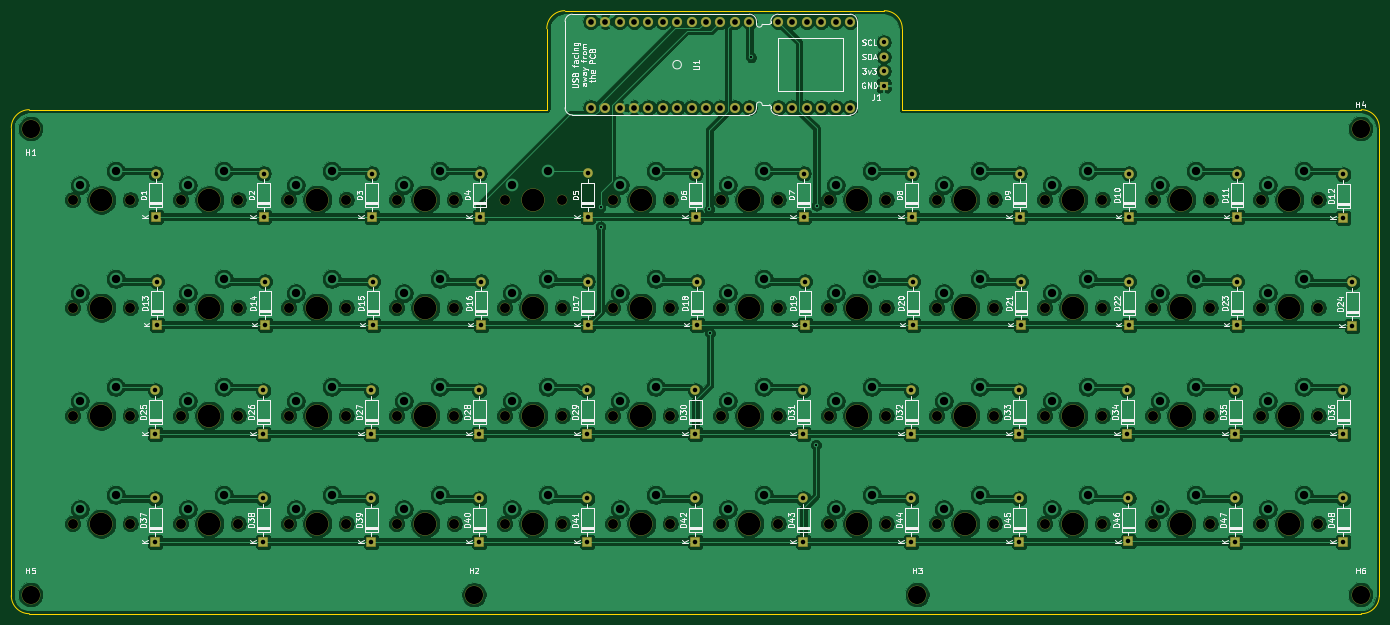
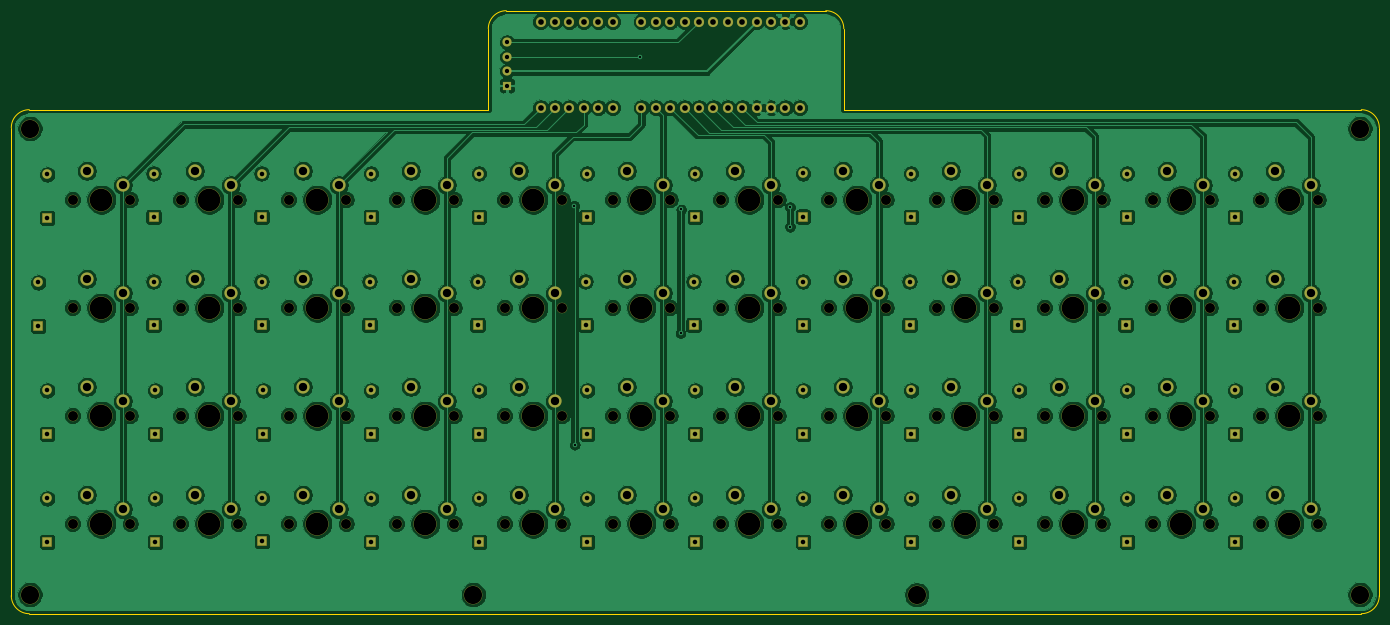
Circuit board: 10 layer files. Board 241.3 x 106.4 mm.
- bottom_copper: cerkit48-B_Cu.gbr (620296 bytes)
- bottom_mask: cerkit48-B_Mask.gbr (13548 bytes)
- paste: cerkit48-B_Paste.gbr (459 bytes)
- outline: cerkit48-Edge_Cuts.gbr (1342 bytes)
- top_copper: cerkit48-F_Cu.gbr (612454 bytes)
- top_mask: cerkit48-F_Mask.gbr (10645 bytes)
- paste: cerkit48-F_Paste.gbr (459 bytes)
- top_silk: cerkit48-F_SilkS.gbr (90166 bytes)
- drill: cerkit48-NPTH.drl (2709 bytes)
- drill: cerkit48-PTH.drl (4069 bytes)

=== bottom_copper: cerkit48-B_Cu.gbr (620296 bytes, source omitted) ===
=== bottom_mask: cerkit48-B_Mask.gbr (13548 bytes, source omitted) ===
=== paste: cerkit48-B_Paste.gbr ===
%TF.GenerationSoftware,KiCad,Pcbnew,(5.1.6)-1*%
%TF.CreationDate,2020-06-06T18:37:03-05:00*%
%TF.ProjectId,cerkit48,6365726b-6974-4343-982e-6b696361645f,rev?*%
%TF.SameCoordinates,Original*%
%TF.FileFunction,Paste,Bot*%
%TF.FilePolarity,Positive*%
%FSLAX46Y46*%
G04 Gerber Fmt 4.6, Leading zero omitted, Abs format (unit mm)*
G04 Created by KiCad (PCBNEW (5.1.6)-1) date 2020-06-06 18:37:03*
%MOMM*%
%LPD*%
G01*
G04 APERTURE LIST*
G04 APERTURE END LIST*
M02*

=== outline: cerkit48-Edge_Cuts.gbr ===
%TF.GenerationSoftware,KiCad,Pcbnew,(5.1.6)-1*%
%TF.CreationDate,2020-06-06T18:37:03-05:00*%
%TF.ProjectId,cerkit48,6365726b-6974-4343-982e-6b696361645f,rev?*%
%TF.SameCoordinates,Original*%
%TF.FileFunction,Profile,NP*%
%FSLAX46Y46*%
G04 Gerber Fmt 4.6, Leading zero omitted, Abs format (unit mm)*
G04 Created by KiCad (PCBNEW (5.1.6)-1) date 2020-06-06 18:37:03*
%MOMM*%
%LPD*%
G01*
G04 APERTURE LIST*
%TA.AperFunction,Profile*%
%ADD10C,0.050000*%
%TD*%
G04 APERTURE END LIST*
D10*
X261937500Y-134937500D02*
X261937500Y-52387500D01*
X23812500Y-138112500D02*
X258762500Y-138112500D01*
X20637500Y-52387500D02*
X20637500Y-134937500D01*
X115093750Y-49212500D02*
X115093750Y-34925000D01*
X23812500Y-49212500D02*
X115093750Y-49212500D01*
X177800000Y-49212500D02*
X177800000Y-34925000D01*
X258762500Y-49212500D02*
X177800000Y-49212500D01*
X258762500Y-49212500D02*
G75*
G02*
X261937500Y-52387500I0J-3175000D01*
G01*
X261937500Y-134937500D02*
G75*
G02*
X258762500Y-138112500I-3175000J0D01*
G01*
X23812500Y-138112500D02*
G75*
G02*
X20637500Y-134937500I0J3175000D01*
G01*
X20637500Y-52387500D02*
G75*
G02*
X23812500Y-49212500I3175000J0D01*
G01*
X174625000Y-31750000D02*
X118268750Y-31750000D01*
X115093750Y-34925000D02*
G75*
G02*
X118268750Y-31750000I3175000J0D01*
G01*
X174625000Y-31750000D02*
G75*
G02*
X177800000Y-34925000I0J-3175000D01*
G01*
M02*

=== top_copper: cerkit48-F_Cu.gbr (612454 bytes, source omitted) ===
=== top_mask: cerkit48-F_Mask.gbr (10645 bytes, source omitted) ===
=== paste: cerkit48-F_Paste.gbr ===
%TF.GenerationSoftware,KiCad,Pcbnew,(5.1.6)-1*%
%TF.CreationDate,2020-06-06T18:37:03-05:00*%
%TF.ProjectId,cerkit48,6365726b-6974-4343-982e-6b696361645f,rev?*%
%TF.SameCoordinates,Original*%
%TF.FileFunction,Paste,Top*%
%TF.FilePolarity,Positive*%
%FSLAX46Y46*%
G04 Gerber Fmt 4.6, Leading zero omitted, Abs format (unit mm)*
G04 Created by KiCad (PCBNEW (5.1.6)-1) date 2020-06-06 18:37:03*
%MOMM*%
%LPD*%
G01*
G04 APERTURE LIST*
G04 APERTURE END LIST*
M02*

=== top_silk: cerkit48-F_SilkS.gbr (90166 bytes, source omitted) ===
=== drill: cerkit48-NPTH.drl ===
M48
; DRILL file {KiCad (5.1.6)-1} date 06/06/20 18:36:28
; FORMAT={-:-/ absolute / inch / decimal}
; #@! TF.CreationDate,2020-06-06T18:36:28-05:00
; #@! TF.GenerationSoftware,Kicad,Pcbnew,(5.1.6)-1
; #@! TF.FileFunction,NonPlated,1,2,NPTH
FMAT,2
INCH
T1C0.0689
T2C0.1260
T3C0.1570
%
G90
G05
T1
X6.4875Y-4.0625
X6.8875Y-4.0625
X7.2375Y-2.5625
X7.6375Y-2.5625
X2.7375Y-2.5625
X3.1375Y-2.5625
X8.7375Y-4.0625
X9.1375Y-4.0625
X7.2375Y-4.8125
X7.6375Y-4.8125
X6.4875Y-3.3125
X6.8875Y-3.3125
X4.2375Y-4.8125
X4.6375Y-4.8125
X5.7375Y-4.8125
X6.1375Y-4.8125
X4.9875Y-2.5625
X5.3875Y-2.5625
X7.9875Y-4.0625
X8.3875Y-4.0625
X3.4875Y-2.5625
X3.8875Y-2.5625
X1.9875Y-4.0625
X2.3875Y-4.0625
X9.4875Y-4.0625
X9.8875Y-4.0625
X7.2375Y-4.0625
X7.6375Y-4.0625
X9.4875Y-4.8125
X9.8875Y-4.8125
X3.4875Y-4.8125
X3.8875Y-4.8125
X3.4875Y-3.3125
X3.8875Y-3.3125
X4.9875Y-3.3125
X5.3875Y-3.3125
X5.7375Y-4.0625
X6.1375Y-4.0625
X8.7375Y-2.5625
X9.1375Y-2.5625
X4.2375Y-4.0625
X4.6375Y-4.0625
X2.7375Y-4.0625
X3.1375Y-4.0625
X6.4875Y-2.5625
X6.8875Y-2.5625
X8.7375Y-3.3125
X9.1375Y-3.3125
X1.9875Y-4.8125
X2.3875Y-4.8125
X2.7375Y-3.3125
X3.1375Y-3.3125
X1.9875Y-2.5637
X2.3875Y-2.5637
X5.7375Y-2.5625
X6.1375Y-2.5625
X4.2375Y-2.5625
X4.6375Y-2.5625
X1.2375Y-3.3125
X1.6375Y-3.3125
X4.2375Y-3.3125
X4.6375Y-3.3125
X2.7375Y-4.8125
X3.1375Y-4.8125
X3.4875Y-4.0625
X3.8875Y-4.0625
X4.9875Y-4.0625
X5.3875Y-4.0625
X8.7375Y-4.8125
X9.1375Y-4.8125
X5.7375Y-3.3125
X6.1375Y-3.3125
X1.2375Y-4.8125
X1.6375Y-4.8125
X9.4875Y-3.3125
X9.8875Y-3.3125
X1.2375Y-4.0625
X1.6375Y-4.0625
X1.9875Y-3.3125
X2.3875Y-3.3125
X7.2375Y-3.3125
X7.6375Y-3.3125
X7.9875Y-4.8125
X8.3875Y-4.8125
X7.9875Y-2.5625
X8.3875Y-2.5625
X7.9875Y-3.3125
X8.3875Y-3.3125
X1.2378Y-2.5637
X1.6378Y-2.5637
X6.4875Y-4.8125
X6.8875Y-4.8125
X4.9875Y-4.8125
X5.3875Y-4.8125
X9.4875Y-2.5625
X9.8875Y-2.5625
T2
X7.1039Y-5.3053
X10.1821Y-2.0688
X4.0249Y-5.3056
X0.946Y-5.3051
X0.9461Y-2.0688
X10.1827Y-5.3052
T3
X1.4378Y-2.5637
X6.6875Y-4.8125
X5.1875Y-4.8125
X9.6875Y-2.5625
X6.6875Y-4.0625
X7.4375Y-2.5625
X2.9375Y-2.5625
X8.9375Y-4.0625
X7.4375Y-4.8125
X6.6875Y-3.3125
X4.4375Y-4.8125
X5.9375Y-4.8125
X5.1875Y-2.5625
X8.1875Y-4.0625
X3.6875Y-2.5625
X2.1875Y-4.0625
X9.6875Y-4.0625
X7.4375Y-4.0625
X9.6875Y-4.8125
X3.6875Y-4.8125
X3.6875Y-3.3125
X5.1875Y-3.3125
X5.9375Y-4.0625
X8.9375Y-2.5625
X4.4375Y-4.0625
X2.9375Y-4.0625
X6.6875Y-2.5625
X8.9375Y-3.3125
X2.1875Y-4.8125
X2.9375Y-3.3125
X2.1875Y-2.5637
X5.9375Y-2.5625
X4.4375Y-2.5625
X1.4375Y-3.3125
X4.4375Y-3.3125
X2.9375Y-4.8125
X3.6875Y-4.0625
X5.1875Y-4.0625
X8.9375Y-4.8125
X5.9375Y-3.3125
X1.4375Y-4.8125
X9.6875Y-3.3125
X1.4375Y-4.0625
X2.1875Y-3.3125
X7.4375Y-3.3125
X8.1875Y-4.8125
X8.1875Y-2.5625
X8.1875Y-3.3125
T0
M30

=== drill: cerkit48-PTH.drl ===
M48
; DRILL file {KiCad (5.1.6)-1} date 06/06/20 18:36:28
; FORMAT={-:-/ absolute / inch / decimal}
; #@! TF.CreationDate,2020-06-06T18:36:28-05:00
; #@! TF.GenerationSoftware,Kicad,Pcbnew,(5.1.6)-1
; #@! TF.FileFunction,Plated,1,2,PTH
FMAT,2
INCH
T1C0.0157
T2C0.0300
T3C0.0315
T4C0.0394
T5C0.0579
%
G90
G05
T1
X4.905Y-2.615
X4.905Y-2.75
X5.66Y-2.63
X5.665Y-3.49
X5.95Y-1.575
X6.4Y-4.265
X6.405Y-2.605
T2
X6.87Y-1.47
X6.87Y-1.57
X6.87Y-1.67
X6.87Y-1.77
T3
X1.8125Y-4.6375
X1.8125Y-4.9375
X1.815Y-2.3813
X1.815Y-2.6812
X8.57Y-4.635
X8.57Y-4.935
X1.825Y-3.1313
X1.825Y-3.4312
X8.575Y-2.3813
X8.575Y-2.6812
X9.325Y-2.3813
X9.325Y-2.6812
X6.315Y-2.3813
X6.315Y-2.6812
X10.0625Y-2.3875
X10.0625Y-2.6875
X10.0625Y-4.6375
X10.0625Y-4.9375
X9.325Y-3.1313
X9.325Y-3.4312
X3.3125Y-3.8875
X3.3125Y-4.1875
X6.3125Y-4.6375
X6.3125Y-4.9375
X2.5625Y-3.8875
X2.5625Y-4.1875
X6.325Y-3.1313
X6.325Y-3.4312
X7.0625Y-3.8875
X7.0625Y-4.1875
X7.825Y-3.1313
X7.825Y-3.4312
X10.125Y-3.1375
X10.125Y-3.4375
X1.8125Y-3.8875
X1.8125Y-4.1875
X4.065Y-2.3813
X4.065Y-2.6812
X7.8125Y-3.8875
X7.8125Y-4.1875
X4.0625Y-3.8875
X4.0625Y-4.1875
X4.815Y-2.38
X4.815Y-2.68
X7.815Y-2.3813
X7.815Y-2.6812
X4.8125Y-3.8875
X4.8125Y-4.1875
X6.3125Y-3.8875
X6.3125Y-4.1875
X7.8125Y-4.6375
X7.8125Y-4.9375
X7.075Y-3.1313
X7.075Y-3.4312
X2.5625Y-4.6375
X2.5625Y-4.9375
X3.315Y-2.3813
X3.315Y-2.6812
X7.0625Y-4.6375
X7.0625Y-4.9375
X7.065Y-2.3813
X7.065Y-2.6812
X5.575Y-3.1313
X5.575Y-3.4312
X9.3125Y-4.6375
X9.3125Y-4.9375
X2.565Y-2.3813
X2.565Y-2.6812
X9.3125Y-3.8875
X9.3125Y-4.1875
X5.5625Y-3.8875
X5.5625Y-4.1875
X10.0625Y-3.8875
X10.0625Y-4.1875
X4.0625Y-4.6375
X4.0625Y-4.9375
X2.575Y-3.1313
X2.575Y-3.4312
X4.8125Y-4.6375
X4.8125Y-4.9375
X5.565Y-2.3813
X5.565Y-2.6812
X3.3125Y-4.6375
X3.3125Y-4.9375
X3.325Y-3.1313
X3.325Y-3.4312
X5.5625Y-4.6375
X5.5625Y-4.9375
X8.5625Y-3.8875
X8.5625Y-4.1875
X4.075Y-3.1313
X4.075Y-3.4312
X4.815Y-3.1313
X4.815Y-3.4312
X8.575Y-3.1313
X8.575Y-3.4312
T4
X4.8371Y-1.3252
X4.8371Y-1.9242
X4.9371Y-1.3252
X4.9371Y-1.9242
X5.0371Y-1.3252
X5.0371Y-1.9242
X5.1371Y-1.3252
X5.1371Y-1.9242
X5.2371Y-1.3252
X5.2371Y-1.9242
X5.3371Y-1.3252
X5.3371Y-1.9242
X5.4371Y-1.3252
X5.4371Y-1.9242
X5.5371Y-1.3252
X5.5371Y-1.9242
X5.6371Y-1.3252
X5.6371Y-1.9242
X5.7371Y-1.3252
X5.7371Y-1.9242
X5.8371Y-1.3252
X5.8371Y-1.9242
X5.9371Y-1.3252
X5.9371Y-1.9242
X6.1371Y-1.3252
X6.1371Y-1.9242
X6.2371Y-1.3252
X6.2371Y-1.9242
X6.3371Y-1.3252
X6.3371Y-1.9242
X6.4371Y-1.3252
X6.4371Y-1.9242
X6.5371Y-1.3252
X6.5371Y-1.9242
X6.6371Y-1.3252
X6.6371Y-1.9242
T5
X1.2878Y-2.4637
X1.5378Y-2.3637
X6.5375Y-4.7125
X6.7875Y-4.6125
X5.0375Y-4.7125
X5.2875Y-4.6125
X9.5375Y-2.4625
X9.7875Y-2.3625
X6.5375Y-3.9625
X6.7875Y-3.8625
X7.2875Y-2.4625
X7.5375Y-2.3625
X2.7875Y-2.4625
X3.0375Y-2.3625
X8.7875Y-3.9625
X9.0375Y-3.8625
X7.2875Y-4.7125
X7.5375Y-4.6125
X6.5375Y-3.2125
X6.7875Y-3.1125
X4.2875Y-4.7125
X4.5375Y-4.6125
X5.7875Y-4.7125
X6.0375Y-4.6125
X5.0375Y-2.4625
X5.2875Y-2.3625
X8.0375Y-3.9625
X8.2875Y-3.8625
X3.5375Y-2.4625
X3.7875Y-2.3625
X2.0375Y-3.9625
X2.2875Y-3.8625
X9.5375Y-3.9625
X9.7875Y-3.8625
X7.2875Y-3.9625
X7.5375Y-3.8625
X9.5375Y-4.7125
X9.7875Y-4.6125
X3.5375Y-4.7125
X3.7875Y-4.6125
X3.5375Y-3.2125
X3.7875Y-3.1125
X5.0375Y-3.2125
X5.2875Y-3.1125
X5.7875Y-3.9625
X6.0375Y-3.8625
X8.7875Y-2.4625
X9.0375Y-2.3625
X4.2875Y-3.9625
X4.5375Y-3.8625
X2.7875Y-3.9625
X3.0375Y-3.8625
X6.5375Y-2.4625
X6.7875Y-2.3625
X8.7875Y-3.2125
X9.0375Y-3.1125
X2.0375Y-4.7125
X2.2875Y-4.6125
X2.7875Y-3.2125
X3.0375Y-3.1125
X2.0375Y-2.4637
X2.2875Y-2.3637
X5.7875Y-2.4625
X6.0375Y-2.3625
X4.2875Y-2.4625
X4.5375Y-2.3625
X1.2875Y-3.2125
X1.5375Y-3.1125
X4.2875Y-3.2125
X4.5375Y-3.1125
X2.7875Y-4.7125
X3.0375Y-4.6125
X3.5375Y-3.9625
X3.7875Y-3.8625
X5.0375Y-3.9625
X5.2875Y-3.8625
X8.7875Y-4.7125
X9.0375Y-4.6125
X5.7875Y-3.2125
X6.0375Y-3.1125
X1.2875Y-4.7125
X1.5375Y-4.6125
X9.5375Y-3.2125
X9.7875Y-3.1125
X1.2875Y-3.9625
X1.5375Y-3.8625
X2.0375Y-3.2125
X2.2875Y-3.1125
X7.2875Y-3.2125
X7.5375Y-3.1125
X8.0375Y-4.7125
X8.2875Y-4.6125
X8.0375Y-2.4625
X8.2875Y-2.3625
X8.0375Y-3.2125
X8.2875Y-3.1125
T0
M30
